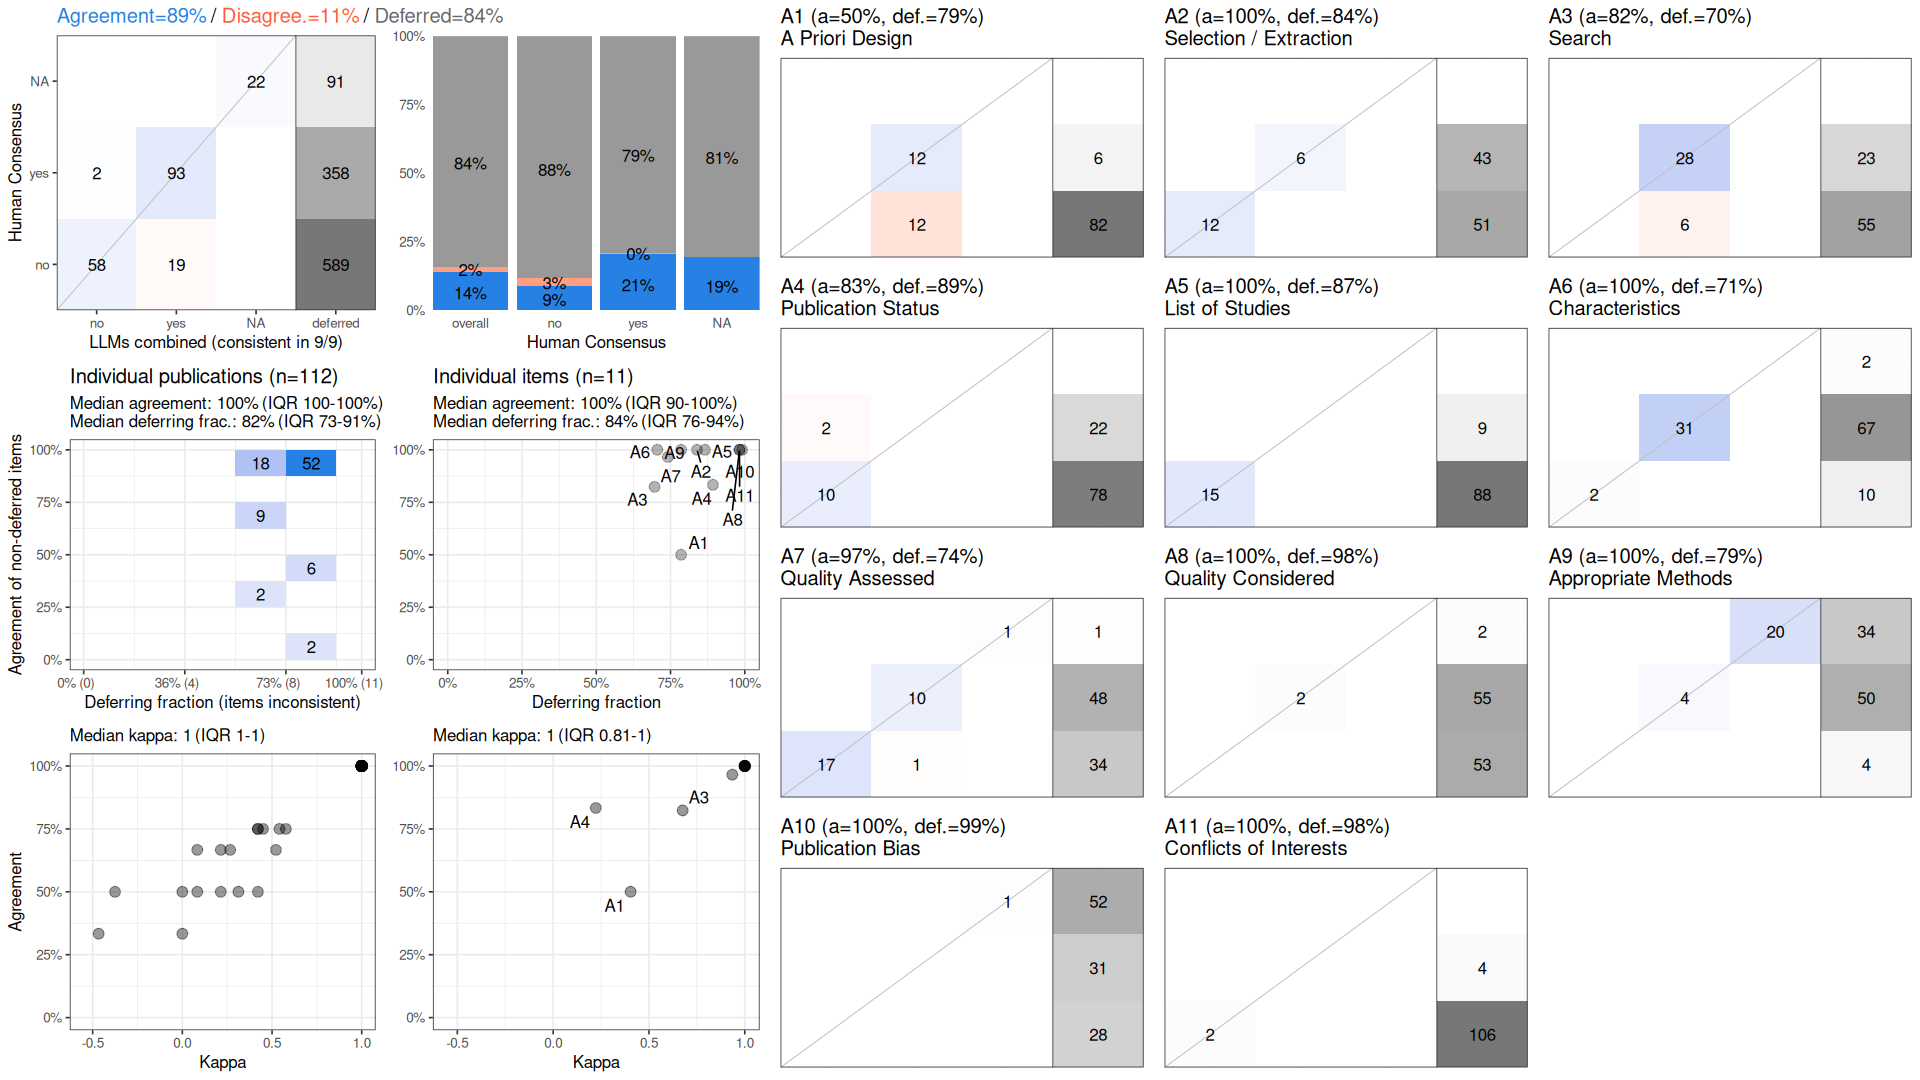

The file beside this chart, header and first rows:
, cohen_kappa_w, cohen_kappa_w_ci_low, cohen_kappa_w_ci_high, agreement, agreement_ci_low, agreement_ci_high, deferring_fraction, deferring_fraction_ci_low, deferring_fraction_ci_high
combined, 0.8226, 0.7473, 0.8949, 0.8918, 0.8469, 0.9356, 0.8425, 0.8214, 0.8652
A1, 0.4043, NA, NA, 0.5, NA, NA, 0.7857, NA, NA
A2, 1, NA, NA, 1, NA, NA, 0.8393, NA, NA
A3, 0.676, NA, NA, 0.8235, NA, NA, 0.6964, NA, NA
A4, 0.2222, NA, NA, 0.8333, NA, NA, 0.8929, NA, NA
A5, 1, NA, NA, 1, NA, NA, 0.8661, NA, NA
A6, 1, NA, NA, 1, NA, NA, 0.7054, NA, NA
A7, 0.935, NA, NA, 0.9655, NA, NA, 0.7411, NA, NA
A8, 1, NA, NA, 1, NA, NA, 0.9821, NA, NA
A9, 1, NA, NA, 1, NA, NA, 0.7857, NA, NA
A10, 1, NA, NA, 1, NA, NA, 0.9911, NA, NA
A11, 1, NA, NA, 1, NA, NA, 0.9821, NA, NA
